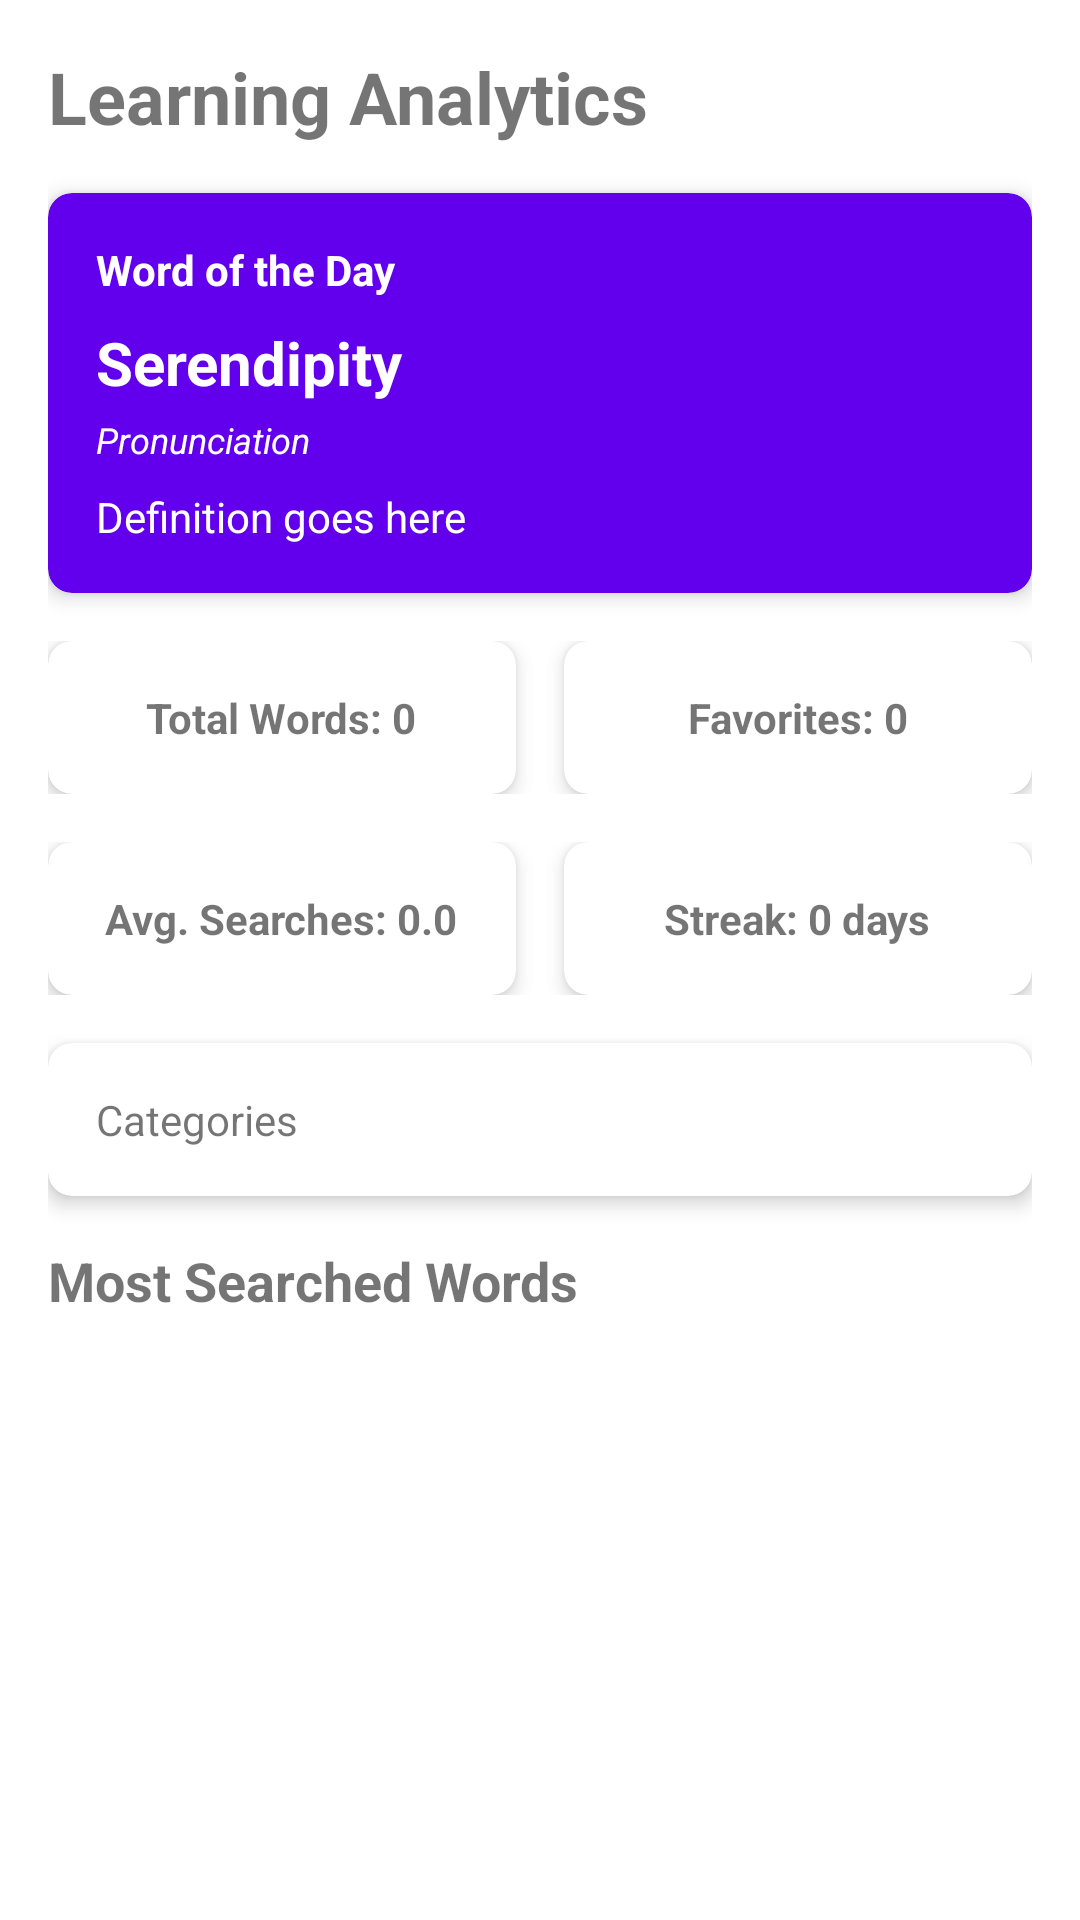

Reconstruct the res/layout file that produces this screen, plus the resources it refers to.
<!-- AndroidManifest.xml: application theme Theme.LearningApp -->
<!-- res/layout/fragment_analytics.xml -->
<?xml version="1.0" encoding="utf-8"?>
<ScrollView xmlns:android="http://schemas.android.com/apk/res/android"
    xmlns:app="http://schemas.android.com/apk/res-auto"
    android:layout_width="match_parent"
    android:layout_height="match_parent"
    android:padding="16dp">

    <LinearLayout
        android:layout_width="match_parent"
        android:layout_height="wrap_content"
        android:orientation="vertical">

        <TextView
            android:layout_width="match_parent"
            android:layout_height="wrap_content"
            android:layout_marginBottom="16dp"
            android:text="Learning Analytics"
            android:textSize="24sp"
            android:textStyle="bold" />

        
        <com.google.android.material.card.MaterialCardView
            android:id="@+id/word_of_the_day_card"
            android:layout_width="match_parent"
            android:layout_height="wrap_content"
            android:layout_marginBottom="16dp"
            app:cardCornerRadius="8dp"
            app:cardElevation="4dp"
            app:cardBackgroundColor="@color/purple_500">

            <LinearLayout
                android:layout_width="match_parent"
                android:layout_height="wrap_content"
                android:orientation="vertical"
                android:padding="16dp">

                <TextView
                    android:layout_width="match_parent"
                    android:layout_height="wrap_content"
                    android:text="Word of the Day"
                    android:textColor="@color/white"
                    android:textSize="14sp"
                    android:textStyle="bold" />

                <TextView
                    android:id="@+id/word_of_the_day_title"
                    android:layout_width="match_parent"
                    android:layout_height="wrap_content"
                    android:layout_marginTop="8dp"
                    android:text="Serendipity"
                    android:textColor="@color/white"
                    android:textSize="20sp"
                    android:textStyle="bold" />

                <TextView
                    android:id="@+id/word_of_the_day_pronunciation"
                    android:layout_width="match_parent"
                    android:layout_height="wrap_content"
                    android:layout_marginTop="4dp"
                    android:text="Pronunciation"
                    android:textColor="@color/white"
                    android:textSize="12sp"
                    android:textStyle="italic" />

                <TextView
                    android:id="@+id/word_of_the_day_definition"
                    android:layout_width="match_parent"
                    android:layout_height="wrap_content"
                    android:layout_marginTop="8dp"
                    android:text="Definition goes here"
                    android:textColor="@color/white"
                    android:textSize="14sp" />

            </LinearLayout>

        </com.google.android.material.card.MaterialCardView>

        
        <LinearLayout
            android:layout_width="match_parent"
            android:layout_height="wrap_content"
            android:layout_marginBottom="16dp"
            android:orientation="horizontal">

            <com.google.android.material.card.MaterialCardView
                android:layout_width="0dp"
                android:layout_height="wrap_content"
                android:layout_marginEnd="8dp"
                android:layout_weight="1"
                app:cardCornerRadius="8dp"
                app:cardElevation="4dp">

                <LinearLayout
                    android:layout_width="match_parent"
                    android:layout_height="wrap_content"
                    android:gravity="center"
                    android:orientation="vertical"
                    android:padding="16dp">

                    <TextView
                        android:id="@+id/total_words_text"
                        android:layout_width="wrap_content"
                        android:layout_height="wrap_content"
                        android:text="Total Words: 0"
                        android:textSize="14sp"
                        android:textStyle="bold" />

                </LinearLayout>

            </com.google.android.material.card.MaterialCardView>

            <com.google.android.material.card.MaterialCardView
                android:layout_width="0dp"
                android:layout_height="wrap_content"
                android:layout_marginStart="8dp"
                android:layout_weight="1"
                app:cardCornerRadius="8dp"
                app:cardElevation="4dp">

                <LinearLayout
                    android:layout_width="match_parent"
                    android:layout_height="wrap_content"
                    android:gravity="center"
                    android:orientation="vertical"
                    android:padding="16dp">

                    <TextView
                        android:id="@+id/favorite_words_text"
                        android:layout_width="wrap_content"
                        android:layout_height="wrap_content"
                        android:text="Favorites: 0"
                        android:textSize="14sp"
                        android:textStyle="bold" />

                </LinearLayout>

            </com.google.android.material.card.MaterialCardView>

        </LinearLayout>

        <LinearLayout
            android:layout_width="match_parent"
            android:layout_height="wrap_content"
            android:layout_marginBottom="16dp"
            android:orientation="horizontal">

            <com.google.android.material.card.MaterialCardView
                android:layout_width="0dp"
                android:layout_height="wrap_content"
                android:layout_marginEnd="8dp"
                android:layout_weight="1"
                app:cardCornerRadius="8dp"
                app:cardElevation="4dp">

                <LinearLayout
                    android:layout_width="match_parent"
                    android:layout_height="wrap_content"
                    android:gravity="center"
                    android:orientation="vertical"
                    android:padding="16dp">

                    <TextView
                        android:id="@+id/average_searches_text"
                        android:layout_width="wrap_content"
                        android:layout_height="wrap_content"
                        android:text="Avg. Searches: 0.0"
                        android:textSize="14sp"
                        android:textStyle="bold" />

                </LinearLayout>

            </com.google.android.material.card.MaterialCardView>

            <com.google.android.material.card.MaterialCardView
                android:layout_width="0dp"
                android:layout_height="wrap_content"
                android:layout_marginStart="8dp"
                android:layout_weight="1"
                app:cardCornerRadius="8dp"
                app:cardElevation="4dp">

                <LinearLayout
                    android:layout_width="match_parent"
                    android:layout_height="wrap_content"
                    android:gravity="center"
                    android:orientation="vertical"
                    android:padding="16dp">

                    <TextView
                        android:id="@+id/streak_text"
                        android:layout_width="wrap_content"
                        android:layout_height="wrap_content"
                        android:text="Streak: 0 days"
                        android:textSize="14sp"
                        android:textStyle="bold" />

                </LinearLayout>

            </com.google.android.material.card.MaterialCardView>

        </LinearLayout>

        
        <com.google.android.material.card.MaterialCardView
            android:layout_width="match_parent"
            android:layout_height="wrap_content"
            android:layout_marginBottom="16dp"
            app:cardCornerRadius="8dp"
            app:cardElevation="4dp">

            <TextView
                android:id="@+id/category_breakdown_text"
                android:layout_width="match_parent"
                android:layout_height="wrap_content"
                android:padding="16dp"
                android:text="Categories"
                android:textSize="14sp" />

        </com.google.android.material.card.MaterialCardView>

        
        <TextView
            android:layout_width="match_parent"
            android:layout_height="wrap_content"
            android:layout_marginBottom="8dp"
            android:text="Most Searched Words"
            android:textSize="18sp"
            android:textStyle="bold" />

        <androidx.recyclerview.widget.RecyclerView
            android:id="@+id/most_searched_recycler"
            android:layout_width="match_parent"
            android:layout_height="wrap_content"
            android:nestedScrollingEnabled="false" />

    </LinearLayout>

</ScrollView>
<!-- resources referenced by this layout -->
<resources>
  <style name="Theme.LearningApp" parent="Theme.MaterialComponents.DayNight.DarkActionBar">
          <item name="colorPrimary">@color/purple_500</item>
          <item name="colorPrimaryVariant">@color/purple_700</item>
          <item name="colorOnPrimary">@color/white</item>
          <item name="colorSecondary">@color/teal_200</item>
          <item name="colorSecondaryVariant">@color/teal_700</item>
          <item name="colorOnSecondary">@color/black</item>
          <item name="android:statusBarColor">?attr/colorPrimaryVariant</item>
      </style>
  <!-- not gathered from this repository: default colours our renderer supplied (Android Studio template values) -->
  <color name="purple_500">#FF6200EE</color>
  <color name="purple_700">#FF3700B3</color>
  <color name="teal_200">#FF03DAC5</color>
  <color name="teal_700">#FF018786</color>
  <color name="black">#FF000000</color>
  <color name="white">#FFFFFFFF</color>
</resources>
